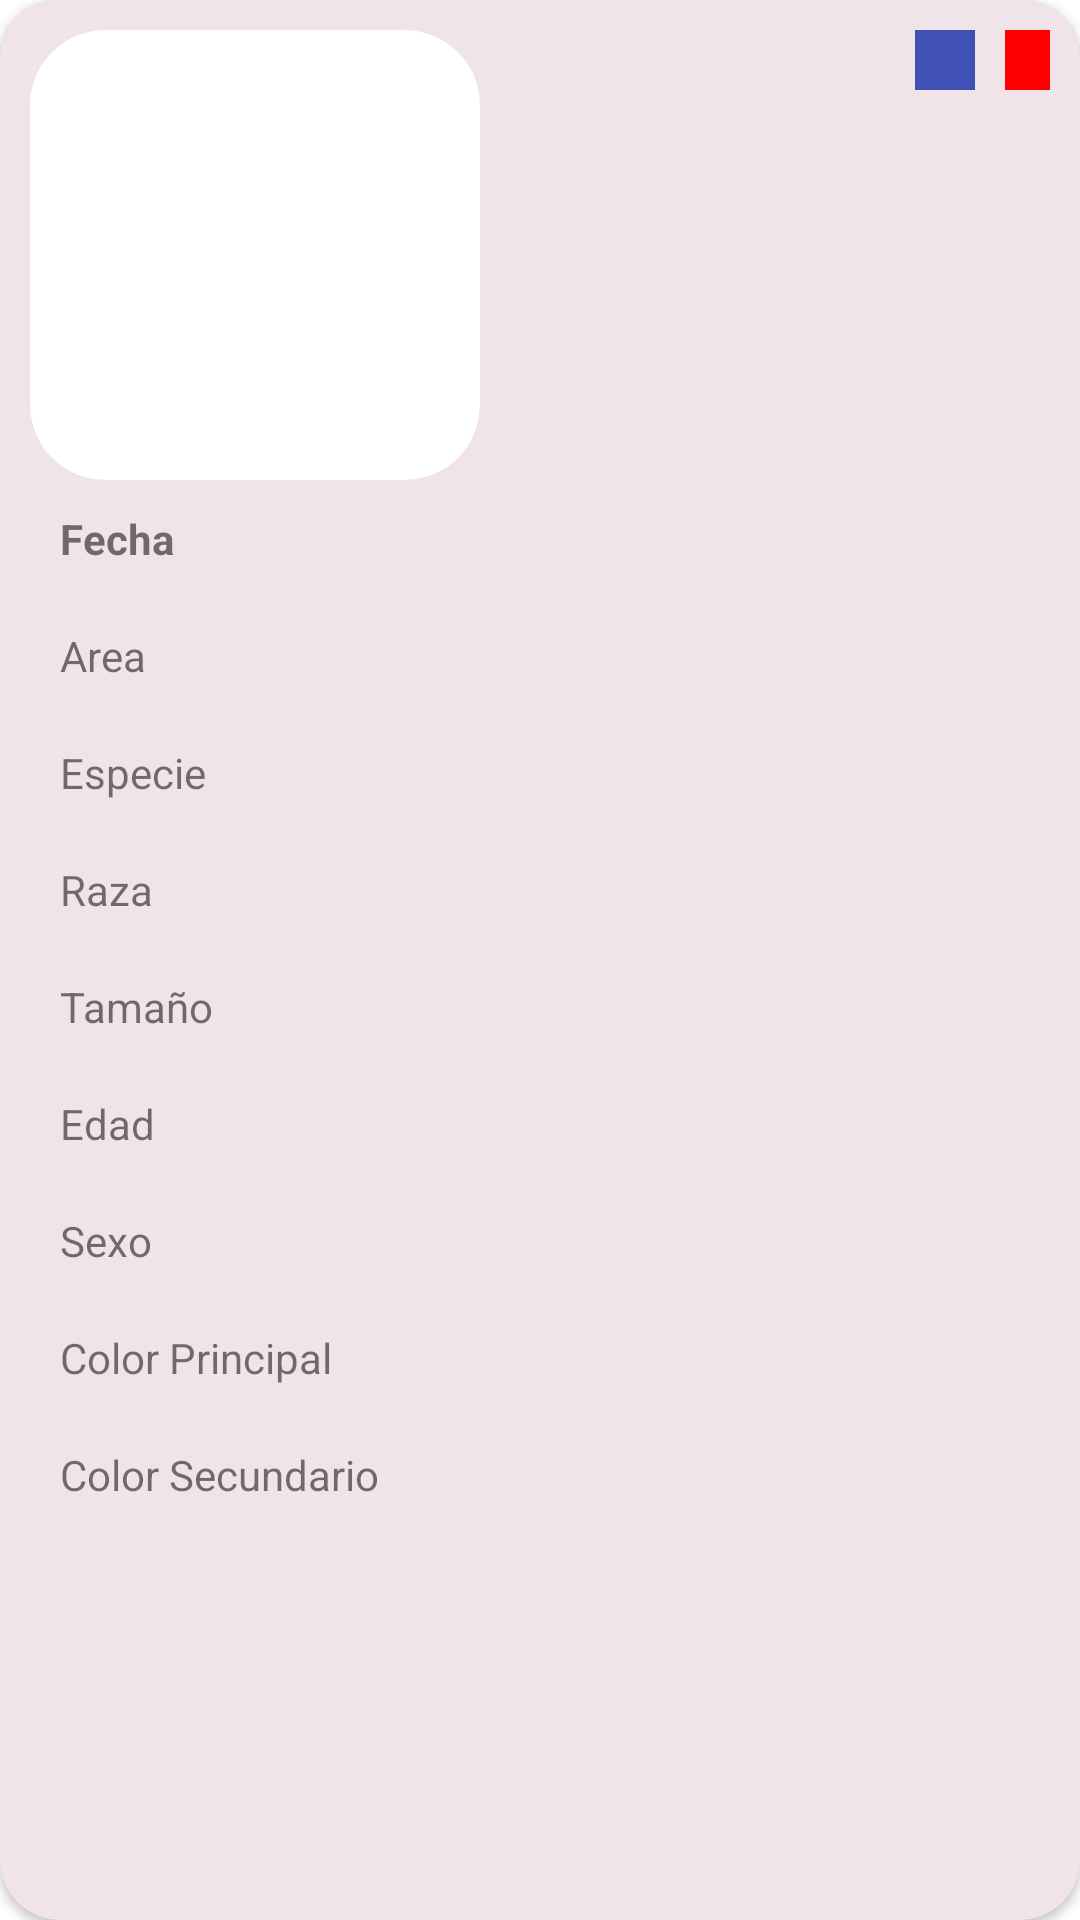

This screen was rendered from an Android layout file. Write that file and the resources it references.
<!-- AndroidManifest.xml: application theme Theme.Zootecbc -->
<!-- res/layout/view_animal_single.xml -->
<?xml version="1.0" encoding="utf-8"?>
<androidx.cardview.widget.CardView xmlns:android="http://schemas.android.com/apk/res/android"
    xmlns:app="http://schemas.android.com/apk/res-auto"
    android:layout_width="match_parent"
    android:layout_height="wrap_content"
    android:layout_marginBottom="10dp"
    android:background="@color/background_color"
    android:backgroundTint="@color/background_color"
    app:cardCornerRadius="20dp">


    <LinearLayout
        android:layout_width="match_parent"
        android:layout_height="wrap_content"
        android:orientation="horizontal"
        android:padding="10dp">

        <LinearLayout
            android:layout_width="300dp"
            android:layout_height="wrap_content"
            android:layout_weight="1"
            android:gravity="center_vertical"
            android:orientation="vertical">

            <androidx.cardview.widget.CardView
                android:layout_width="150dp"
                android:layout_height="150dp"
                android:layout_gravity="left"
                android:padding="10dp"
                app:cardCornerRadius="25dp"
                app:cardElevation="0dp">

                <ImageView
                    android:id="@+id/photo"
                    android:layout_width="wrap_content"
                    android:layout_height="wrap_content"
                    android:layout_gravity="center" />

                <Space
                    android:layout_width="wrap_content"
                    android:layout_height="wrap_content" />
            </androidx.cardview.widget.CardView>

            <TextView
                android:id="@+id/Fecha"
                android:layout_width="match_parent"
                android:layout_height="wrap_content"
                android:layout_weight="1"
                android:padding="10dp"
                android:text="Fecha"
                android:textSize="14sp"
                android:textStyle="bold" />

            <LinearLayout
                android:layout_width="match_parent"
                android:layout_height="match_parent">

            </LinearLayout>

            <TextView
                android:id="@+id/Area"
                android:layout_width="match_parent"
                android:layout_height="wrap_content"
                android:layout_weight="1"
                android:padding="10dp"
                android:text="Area"
                android:textSize="14sp" />

            <LinearLayout
                android:layout_width="match_parent"
                android:layout_height="match_parent"
                android:orientation="vertical">

                <TextView
                    android:id="@+id/Especie"
                    android:layout_width="107dp"
                    android:layout_height="wrap_content"
                    android:layout_weight="1"
                    android:padding="10dp"
                    android:text="Especie"
                    android:textSize="14sp" />

                <TextView
                    android:id="@+id/Raza"
                    android:layout_width="107dp"
                    android:layout_height="wrap_content"
                    android:layout_weight="1"
                    android:padding="10dp"
                    android:text="Raza"
                    android:textSize="14sp" />
            </LinearLayout>

            <LinearLayout
                android:layout_width="match_parent"
                android:layout_height="match_parent"
                android:orientation="vertical"
                android:visibility="visible">

                <TextView
                    android:id="@+id/Tamaño"
                    android:layout_width="wrap_content"
                    android:layout_height="wrap_content"
                    android:layout_weight="1"
                    android:padding="10dp"
                    android:text="Tamaño"
                    android:textSize="14sp" />

                <TextView
                    android:id="@+id/Edad"
                    android:layout_width="77dp"
                    android:layout_height="wrap_content"
                    android:layout_weight="1"
                    android:padding="10dp"
                    android:text="Edad"
                    android:textSize="14sp" />

                <TextView
                    android:id="@+id/Sexo"
                    android:layout_width="96dp"
                    android:layout_height="wrap_content"
                    android:layout_weight="1"
                    android:padding="10dp"
                    android:text="Sexo"
                    android:textSize="14sp" />
            </LinearLayout>

            <LinearLayout
                android:layout_width="match_parent"
                android:layout_height="match_parent"
                android:orientation="vertical"
                android:visibility="visible">

                <TextView
                    android:id="@+id/Color1"
                    android:layout_width="wrap_content"
                    android:layout_height="wrap_content"
                    android:layout_weight="1"
                    android:padding="10dp"
                    android:text="Color Principal"
                    android:textSize="14sp" />

                <TextView
                    android:id="@+id/Color2"
                    android:layout_width="153dp"
                    android:layout_height="wrap_content"
                    android:layout_weight="1"
                    android:padding="10dp"
                    android:text="Color Secundario"
                    android:textSize="14sp" />
            </LinearLayout>

        </LinearLayout>

        <LinearLayout
            android:layout_width="wrap_content"
            android:layout_height="wrap_content"
            android:layout_weight="1"
            android:gravity="center_vertical">

            <ImageView
                android:id="@+id/btn_Editar"
                android:layout_width="wrap_content"
                android:layout_height="wrap_content"
                android:background="#3F51B5"
                android:backgroundTint="#3F51B5"
                android:padding="10dp"
                app:srcCompat="@drawable/ic_baseline_edit_24" />

            <Space
                android:layout_width="10dp"
                android:layout_height="wrap_content"
                android:padding="5dp"
                android:paddingRight="5dp" />

            <ImageView
                android:id="@+id/btn_Eliminar"
                android:layout_width="wrap_content"
                android:layout_height="wrap_content"
                android:background="#FF0000"
                android:backgroundTint="#FF0000"
                android:padding="10dp"
                app:srcCompat="@drawable/ic_baseline_delete_24" />

        </LinearLayout>

    </LinearLayout>

</androidx.cardview.widget.CardView>
<!-- resources referenced by this layout -->
<resources>
  <color name="background_color">#F1E4E8</color>
  <style name="Theme.Zootecbc" parent="Theme.MaterialComponents.DayNight.DarkActionBar">
          
          <item name="colorPrimary">@color/purple_500</item>
          <item name="colorPrimaryVariant">@color/purple_700</item>
          <item name="colorOnPrimary">@color/white</item>
          
          <item name="colorSecondary">@color/teal_200</item>
          <item name="colorSecondaryVariant">@color/teal_700</item>
          <item name="colorOnSecondary">@color/black</item>
          
          <item name="android:statusBarColor" tools:targetApi="l">?attr/colorPrimaryVariant</item>
          
      </style>
  <color name="purple_500">#FF6200EE</color>
  <color name="purple_700">#FF3700B3</color>
  <color name="white">#FFFFFFFF</color>
  <color name="teal_200">#FF03DAC5</color>
  <color name="teal_700">#FF018786</color>
  <color name="black">#FF000000</color>
</resources>
